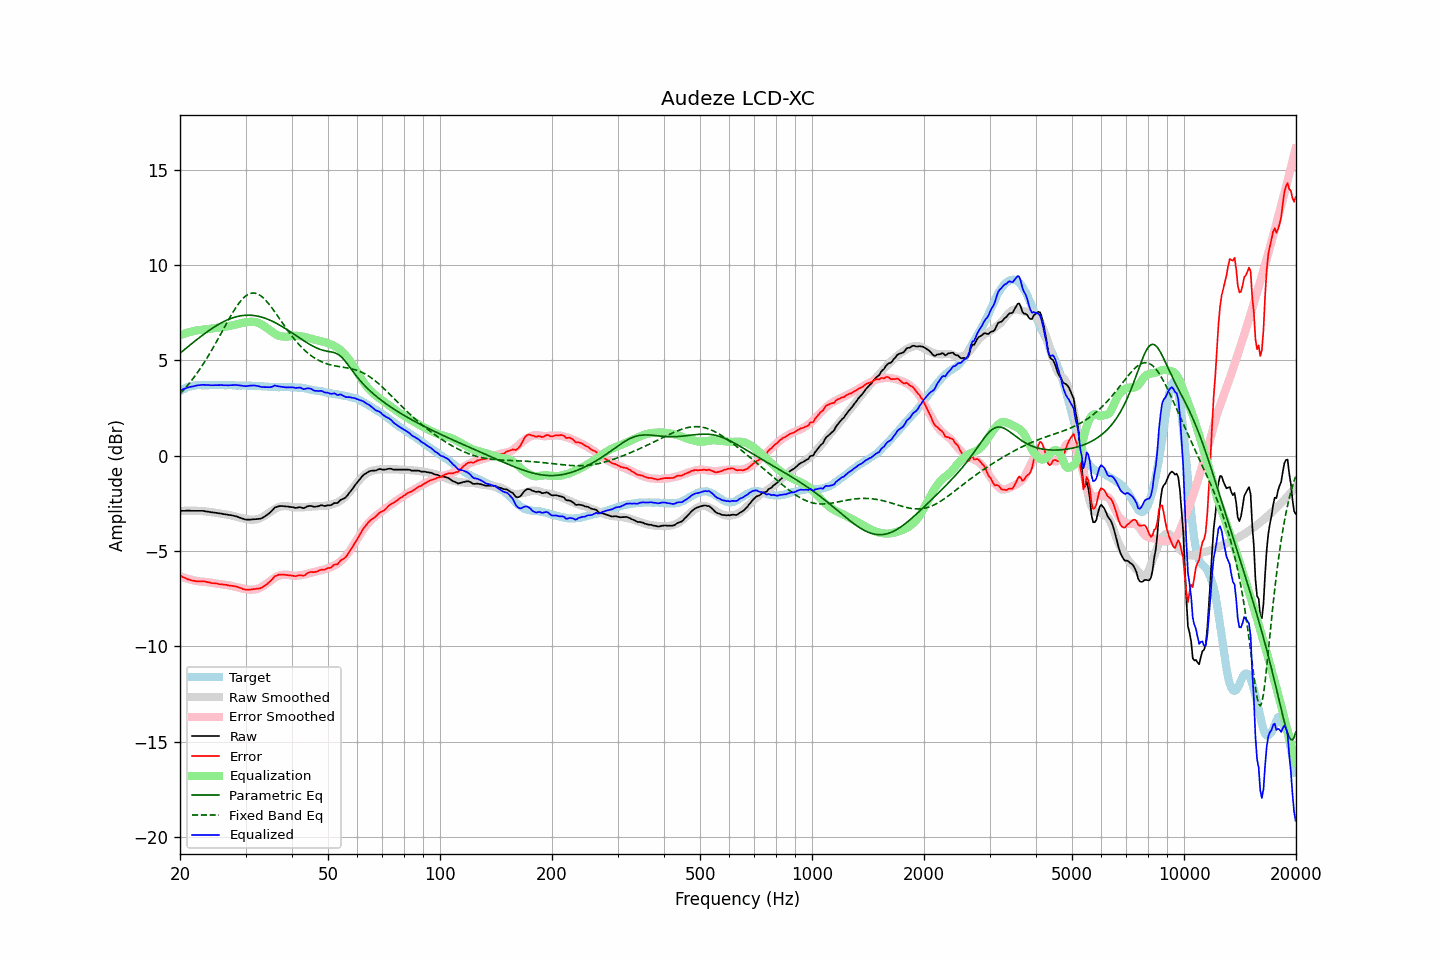

The file beside this chart, header and first rows:
frequency, raw, error, smoothed, error_smoothed, equalization, parametric_eq, fixed_band_eq, equalized_raw, equalized_smoothed, target
20.00, -2.89, -6.28, -2.90, -6.32, 6.32, 5.37, 3.24, 3.43, 3.42, 3.39
20.20, -2.89, -6.33, -2.89, -6.35, 6.35, 5.44, 3.33, 3.46, 3.45, 3.44
20.40, -2.89, -6.38, -2.89, -6.38, 6.38, 5.51, 3.42, 3.49, 3.49, 3.49
20.61, -2.89, -6.41, -2.89, -6.41, 6.41, 5.58, 3.52, 3.52, 3.52, 3.52
20.81, -2.88, -6.45, -2.88, -6.43, 6.43, 5.65, 3.62, 3.55, 3.55, 3.57
21.02, -2.88, -6.49, -2.88, -6.46, 6.46, 5.72, 3.72, 3.58, 3.58, 3.61
21.23, -2.88, -6.51, -2.88, -6.48, 6.48, 5.79, 3.82, 3.60, 3.60, 3.62
21.44, -2.89, -6.54, -2.88, -6.51, 6.51, 5.86, 3.92, 3.62, 3.63, 3.64
21.66, -2.89, -6.56, -2.88, -6.53, 6.53, 5.93, 4.03, 3.64, 3.65, 3.66
21.87, -2.89, -6.57, -2.88, -6.55, 6.55, 5.99, 4.15, 3.66, 3.66, 3.67
22.09, -2.89, -6.58, -2.89, -6.57, 6.57, 6.06, 4.26, 3.67, 3.68, 3.69
22.31, -2.89, -6.59, -2.89, -6.58, 6.58, 6.13, 4.38, 3.69, 3.69, 3.70
22.54, -2.89, -6.59, -2.89, -6.59, 6.59, 6.19, 4.50, 3.70, 3.70, 3.70
22.76, -2.89, -6.59, -2.90, -6.60, 6.60, 6.26, 4.62, 3.71, 3.70, 3.70
22.99, -2.89, -6.58, -2.91, -6.61, 6.61, 6.32, 4.75, 3.72, 3.70, 3.69
23.22, -2.90, -6.59, -2.91, -6.62, 6.62, 6.38, 4.88, 3.72, 3.70, 3.69
23.45, -2.92, -6.61, -2.92, -6.63, 6.63, 6.45, 5.02, 3.70, 3.70, 3.69
23.69, -2.93, -6.63, -2.93, -6.64, 6.64, 6.51, 5.15, 3.70, 3.70, 3.70
23.92, -2.94, -6.64, -2.94, -6.65, 6.65, 6.57, 5.29, 3.70, 3.70, 3.70
24.16, -2.96, -6.67, -2.95, -6.66, 6.66, 6.62, 5.43, 3.69, 3.70, 3.71
24.40, -2.97, -6.69, -2.96, -6.67, 6.67, 6.68, 5.58, 3.70, 3.70, 3.71
24.65, -2.98, -6.69, -2.98, -6.68, 6.68, 6.74, 5.73, 3.70, 3.70, 3.70
24.89, -2.99, -6.69, -2.99, -6.69, 6.69, 6.79, 5.87, 3.70, 3.70, 3.70
25.14, -3.00, -6.70, -3.00, -6.71, 6.71, 6.84, 6.03, 3.71, 3.70, 3.70
25.39, -3.02, -6.73, -3.02, -6.72, 6.72, 6.89, 6.18, 3.70, 3.71, 3.71
25.65, -3.03, -6.74, -3.03, -6.74, 6.74, 6.94, 6.33, 3.70, 3.71, 3.71
25.91, -3.04, -6.74, -3.04, -6.75, 6.75, 6.98, 6.49, 3.71, 3.71, 3.70
26.16, -3.06, -6.76, -3.05, -6.76, 6.76, 7.03, 6.64, 3.70, 3.70, 3.70
26.43, -3.07, -6.77, -3.07, -6.77, 6.77, 7.07, 6.79, 3.70, 3.70, 3.70
26.69, -3.08, -6.78, -3.08, -6.78, 6.78, 7.11, 6.95, 3.70, 3.70, 3.70
26.96, -3.10, -6.81, -3.10, -6.79, 6.79, 7.14, 7.10, 3.69, 3.70, 3.70
27.23, -3.11, -6.81, -3.11, -6.81, 6.81, 7.18, 7.25, 3.70, 3.69, 3.70
27.50, -3.12, -6.82, -3.13, -6.83, 6.83, 7.21, 7.39, 3.71, 3.69, 3.70
27.77, -3.14, -6.83, -3.16, -6.85, 6.85, 7.24, 7.53, 3.71, 3.69, 3.69
28.05, -3.16, -6.85, -3.18, -6.87, 6.87, 7.26, 7.67, 3.71, 3.69, 3.69
28.33, -3.18, -6.86, -3.20, -6.89, 6.89, 7.29, 7.80, 3.71, 3.69, 3.68
28.62, -3.21, -6.89, -3.23, -6.91, 6.91, 7.31, 7.92, 3.70, 3.68, 3.67
28.90, -3.24, -6.92, -3.25, -6.93, 6.93, 7.33, 8.03, 3.69, 3.68, 3.68
29.19, -3.27, -6.94, -3.27, -6.95, 6.95, 7.34, 8.14, 3.68, 3.68, 3.67
29.48, -3.30, -6.99, -3.29, -6.97, 6.97, 7.35, 8.23, 3.67, 3.68, 3.69
29.78, -3.33, -7.01, -3.31, -6.98, 6.98, 7.36, 8.31, 3.65, 3.68, 3.68
30.08, -3.35, -7.04, -3.32, -7.00, 7.00, 7.37, 8.38, 3.65, 3.67, 3.69
30.38, -3.35, -7.02, -3.34, -7.01, 7.01, 7.37, 8.44, 3.66, 3.67, 3.67
30.68, -3.35, -7.02, -3.35, -7.02, 7.02, 7.37, 8.48, 3.67, 3.67, 3.67
30.99, -3.35, -7.02, -3.36, -7.03, 7.03, 7.37, 8.51, 3.67, 3.67, 3.67
31.30, -3.34, -7.01, -3.36, -7.03, 7.03, 7.36, 8.53, 3.68, 3.67, 3.67
31.61, -3.33, -7.00, -3.36, -7.02, 7.02, 7.35, 8.53, 3.69, 3.66, 3.66
31.93, -3.33, -6.99, -3.35, -7.01, 7.01, 7.34, 8.52, 3.67, 3.66, 3.66
32.24, -3.32, -6.97, -3.33, -6.99, 6.99, 7.32, 8.49, 3.67, 3.66, 3.65
32.57, -3.31, -6.97, -3.31, -6.96, 6.96, 7.31, 8.45, 3.64, 3.65, 3.66
32.89, -3.30, -6.95, -3.27, -6.92, 6.92, 7.29, 8.40, 3.62, 3.64, 3.65
33.22, -3.27, -6.91, -3.23, -6.87, 6.87, 7.26, 8.34, 3.60, 3.64, 3.64
33.55, -3.22, -6.86, -3.19, -6.82, 6.82, 7.24, 8.26, 3.60, 3.63, 3.64
33.89, -3.17, -6.80, -3.13, -6.76, 6.76, 7.21, 8.18, 3.59, 3.63, 3.62
34.23, -3.11, -6.74, -3.08, -6.70, 6.70, 7.18, 8.09, 3.59, 3.62, 3.63
34.57, -3.05, -6.67, -3.02, -6.64, 6.64, 7.14, 7.99, 3.59, 3.62, 3.62
34.92, -2.98, -6.60, -2.96, -6.57, 6.57, 7.11, 7.88, 3.59, 3.61, 3.61
35.27, -2.90, -6.51, -2.90, -6.51, 6.51, 7.07, 7.77, 3.61, 3.61, 3.61
35.62, -2.81, -6.42, -2.84, -6.45, 6.45, 7.03, 7.66, 3.64, 3.61, 3.61
35.97, -2.71, -6.31, -2.79, -6.40, 6.40, 6.99, 7.54, 3.69, 3.60, 3.60
... 635 more rows
